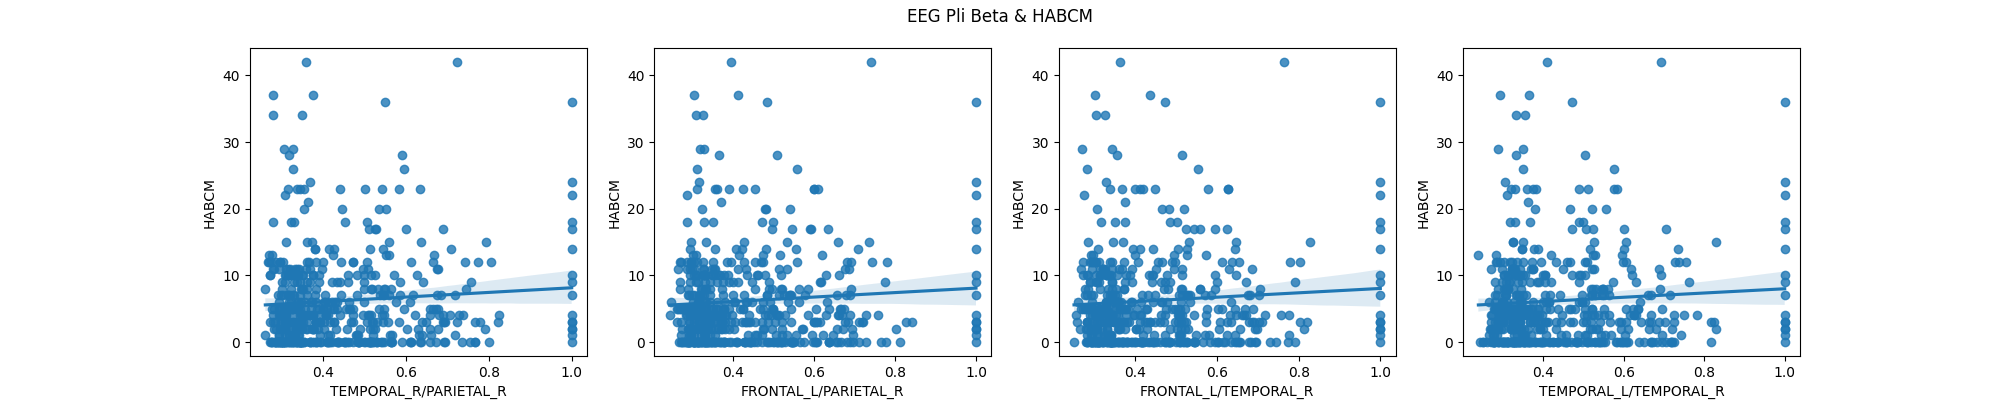

The table this chart was drawn from, first rows:
region pair, pearson, pearson p-value, pearson CI95%, spearman, spearman p-value, spearman CI95%, n
FRONTAL_L/FRONTAL_R, 0.06611, 0.1348, [-0.02  0.15], 0.04909, 0.267, [-0.04  0.14], 515
FRONTAL_L/TEMPORAL_L, 0.06061, 0.1705, [-0.03  0.15], 0.02588, 0.5587, [-0.06  0.11], 515
FRONTAL_L/TEMPORAL_R, 0.08082, 0.06738, [-0.01  0.17], 0.0409, 0.3553, [-0.05  0.13], 515
FRONTAL_L/PARIETAL_L, 0.06399, 0.1478, [-0.02  0.15], 0.02764, 0.5322, [-0.06  0.11], 515
FRONTAL_L/PARIETAL_R, 0.08247, 0.06198, [-0.    0.17], 0.05087, 0.2501, [-0.04  0.14], 515
FRONTAL_L/OCCIPITAL_L, 0.06461, 0.1439, [-0.02  0.15], 0.04613, 0.297, [-0.04  0.13], 515
FRONTAL_L/OCCIPITAL_R, 0.06262, 0.1567, [-0.02  0.15], 0.04509, 0.308, [-0.04  0.13], 515
FRONTAL_R/TEMPORAL_L, 0.07316, 0.0979, [-0.01  0.16], 0.05407, 0.2215, [-0.03  0.14], 515
FRONTAL_R/TEMPORAL_R, 0.06361, 0.1502, [-0.02  0.15], 0.0501, 0.2574, [-0.04  0.14], 515
FRONTAL_R/PARIETAL_L, 0.06818, 0.123, [-0.02  0.15], 0.04148, 0.3485, [-0.05  0.13], 515
FRONTAL_R/PARIETAL_R, 0.06355, 0.1506, [-0.02  0.15], 0.04934, 0.2646, [-0.04  0.14], 515
FRONTAL_R/OCCIPITAL_L, 0.05174, 0.2421, [-0.03  0.14], 0.01521, 0.7311, [-0.07  0.1 ], 515
FRONTAL_R/OCCIPITAL_R, 0.0744, 0.0923, [-0.01  0.16], 0.05417, 0.2207, [-0.03  0.14], 515
TEMPORAL_L/TEMPORAL_R, 0.07826, 0.07656, [-0.01  0.16], 0.05874, 0.1841, [-0.03  0.14], 515
TEMPORAL_L/PARIETAL_L, 0.07371, 0.09538, [-0.01  0.16], 0.02942, 0.5062, [-0.06  0.12], 515
TEMPORAL_L/PARIETAL_R, 0.07474, 0.09082, [-0.01  0.16], 0.05669, 0.1999, [-0.03  0.14], 515
TEMPORAL_L/OCCIPITAL_L, 0.07134, 0.1065, [-0.02  0.16], 0.06551, 0.1384, [-0.02  0.15], 515
TEMPORAL_L/OCCIPITAL_R, 0.06842, 0.1217, [-0.02  0.15], 0.05071, 0.2516, [-0.04  0.14], 515
TEMPORAL_R/PARIETAL_L, 0.07593, 0.08579, [-0.01  0.16], 0.05188, 0.2408, [-0.03  0.14], 515
TEMPORAL_R/PARIETAL_R, 0.08427, 0.05648, [-0.    0.17], 0.05814, 0.1886, [-0.03  0.14], 515
TEMPORAL_R/OCCIPITAL_L, 0.07751, 0.07946, [-0.01  0.16], 0.06144, 0.1647, [-0.03  0.15], 515
TEMPORAL_R/OCCIPITAL_R, 0.0689, 0.1191, [-0.02  0.15], 0.04806, 0.2773, [-0.04  0.13], 515
PARIETAL_L/PARIETAL_R, 0.06968, 0.1149, [-0.02  0.16], 0.05339, 0.2273, [-0.03  0.14], 515
PARIETAL_L/OCCIPITAL_L, 0.07559, 0.08719, [-0.01  0.16], 0.04675, 0.2905, [-0.04  0.13], 515
PARIETAL_L/OCCIPITAL_R, 0.06758, 0.1263, [-0.02  0.15], 0.02568, 0.5616, [-0.06  0.11], 515
PARIETAL_R/OCCIPITAL_L, 0.06858, 0.1208, [-0.02  0.15], 0.06132, 0.1655, [-0.03  0.15], 515
PARIETAL_R/OCCIPITAL_R, 0.06685, 0.1305, [-0.02  0.15], 0.05478, 0.2155, [-0.03  0.14], 515
OCCIPITAL_L/OCCIPITAL_R, 0.06729, 0.128, [-0.02  0.15], 0.03262, 0.461, [-0.05  0.12], 515
